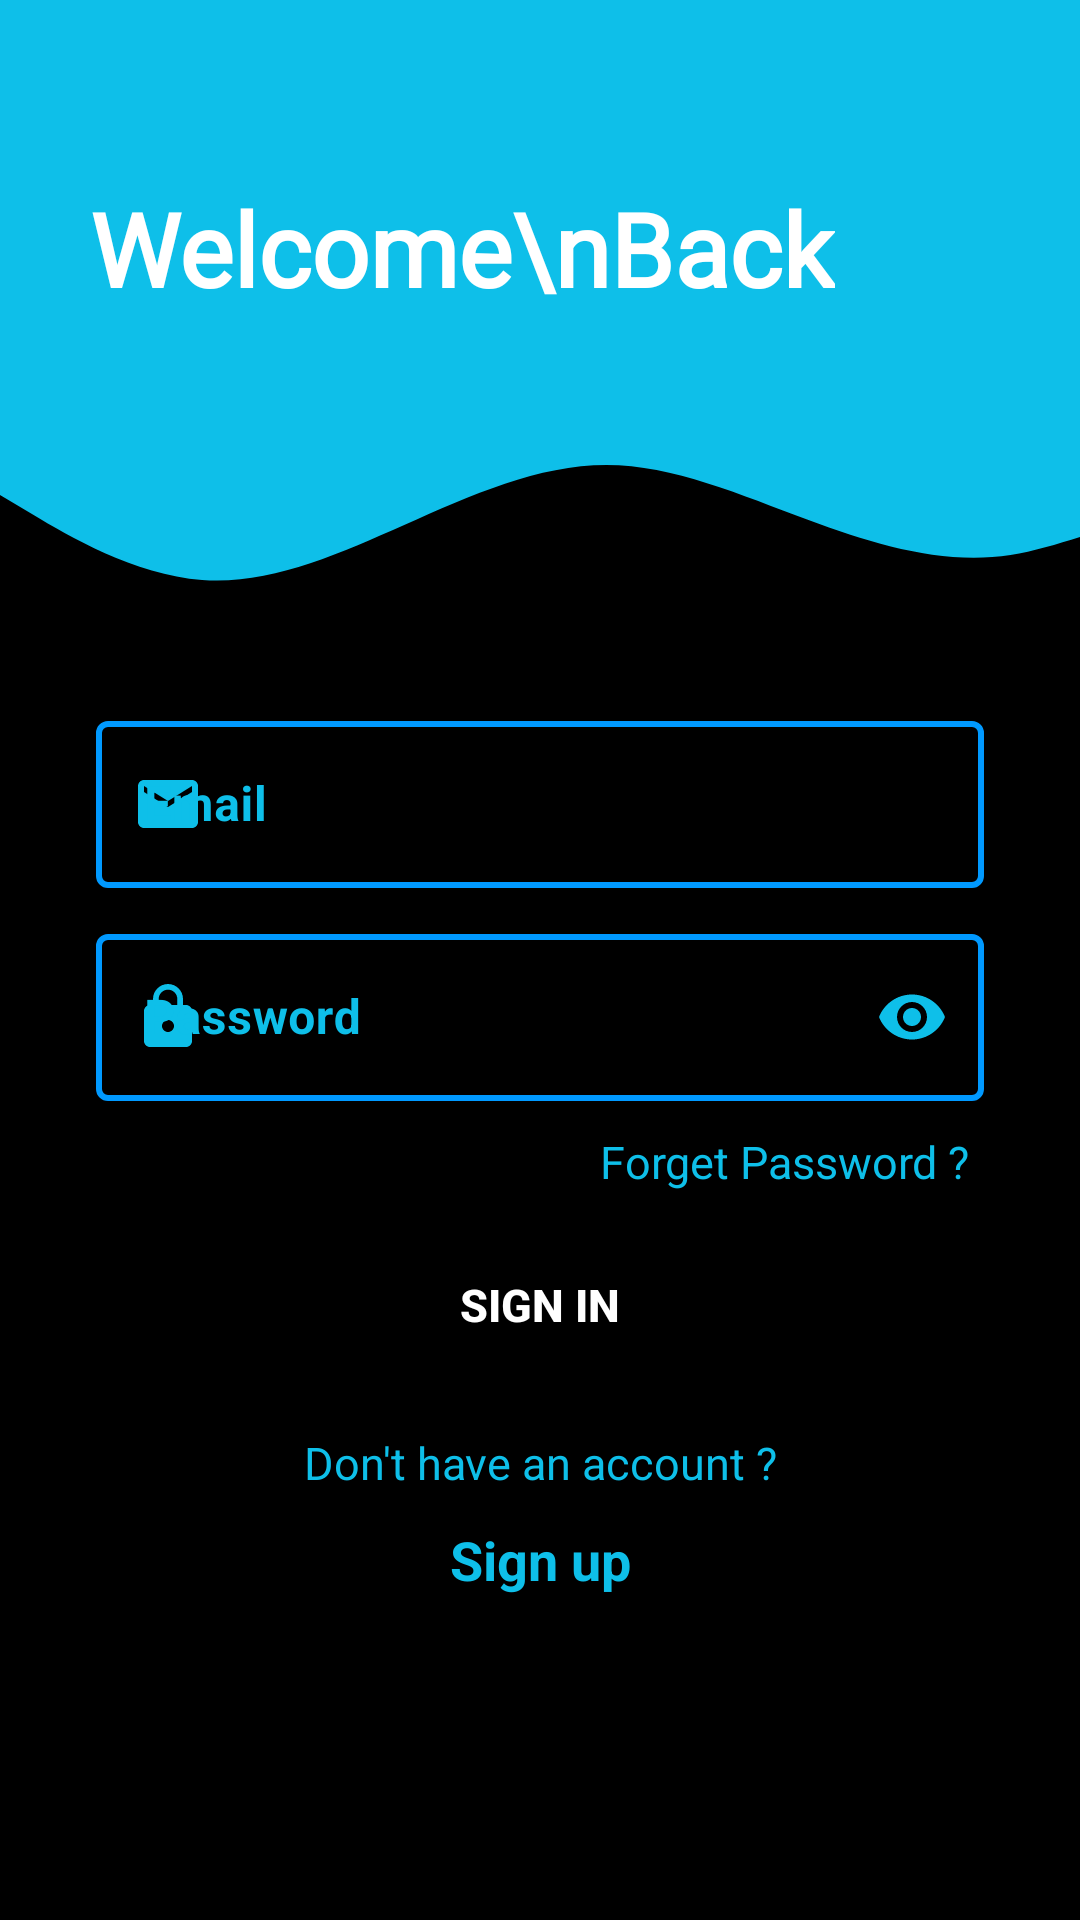

This screen was rendered from an Android layout file. Write that file and the resources it references.
<!-- AndroidManifest.xml: application theme Theme.Moviecity -->
<!-- res/layout/activity_sign_in.xml -->
<?xml version="1.0" encoding="utf-8"?>
<androidx.constraintlayout.widget.ConstraintLayout xmlns:android="http://schemas.android.com/apk/res/android"
    xmlns:app="http://schemas.android.com/apk/res-auto"
    xmlns:tools="http://schemas.android.com/tools"
    android:layout_width="match_parent"
    android:layout_height="match_parent"
    android:background="@color/black"
    tools:context=".activities.SignInActivity">


    <View
        android:id="@+id/fill_view"
        android:layout_width="match_parent"
        android:layout_height="125dp"
        android:background="@color/light_blue"
        app:layout_constraintEnd_toEndOf="parent"
        app:layout_constraintStart_toStartOf="parent"
        app:layout_constraintTop_toTopOf="parent" />


    <TextView
        android:layout_width="wrap_content"
        android:layout_height="wrap_content"
        android:layout_marginTop="40dp"
        android:fontFamily="@font/cookie"
        android:text="Welcome\nBack"
        android:textColor="@color/white"
        android:textSize="34sp"
        android:layout_marginStart="30dp"
        android:textStyle="bold"
        app:layout_constraintBottom_toBottomOf="@id/fill_view"
        app:layout_constraintLeft_toLeftOf="@id/fill_view"
        app:layout_constraintTop_toTopOf="@id/fill_view" />


    <View
        android:id="@+id/waves"
        android:layout_width="wrap_content"
        android:layout_height="100dp"
        android:layout_marginStart="8dp"
        android:layout_marginEnd="8dp"
        android:background="@drawable/ic_wave"
        app:layout_constraintEnd_toEndOf="parent"
        app:layout_constraintStart_toStartOf="parent"
        app:layout_constraintTop_toBottomOf="@+id/fill_view" />


    <com.google.android.material.textfield.TextInputLayout
        android:id="@+id/etlo_email"
        style="@style/Widget.MaterialComponents.TextInputLayout.OutlinedBox"
        android:layout_width="match_parent"
        android:layout_height="wrap_content"
        android:layout_marginStart="32dp"
        android:layout_marginTop="10dp"
        android:layout_marginEnd="32dp"
        android:textColorHint="@color/light_blue"
        app:boxStrokeColor="@color/light_blue"
        app:boxStrokeWidth="2dp"
        app:layout_constraintLeft_toLeftOf="parent"
        app:layout_constraintRight_toRightOf="parent"
        app:layout_constraintTop_toBottomOf="@id/waves"
        app:startIconDrawable="@drawable/ic_baseline_email_24"
        app:startIconTint="@color/light_blue">

        <com.google.android.material.textfield.TextInputEditText
            android:id="@+id/et_email"
            android:layout_width="match_parent"
            android:layout_height="wrap_content"
            android:hint="@string/email"
            android:inputType="textEmailAddress"
            android:textColor="@color/white"
            android:textStyle="bold" />

    </com.google.android.material.textfield.TextInputLayout>

    <com.google.android.material.textfield.TextInputLayout
        android:id="@+id/etlo_password"
        style="@style/Widget.MaterialComponents.TextInputLayout.OutlinedBox"
        android:layout_width="match_parent"
        android:layout_height="wrap_content"
        android:layout_marginStart="32dp"
        android:layout_marginTop="10dp"
        android:layout_marginEnd="32dp"
        android:textColorHint="@color/light_blue"
        app:boxStrokeColor="@color/light_blue"
        app:boxStrokeWidth="2dp"
        app:endIconMode="password_toggle"
        app:endIconTint="@color/light_blue"
        app:layout_constraintLeft_toLeftOf="parent"
        app:layout_constraintRight_toRightOf="parent"
        app:layout_constraintTop_toBottomOf="@id/etlo_email"
        app:startIconDrawable="@drawable/ic_baseline_lock_24"
        app:startIconTint="@color/light_blue">

        <com.google.android.material.textfield.TextInputEditText
            android:id="@+id/et_password"
            android:layout_width="match_parent"
            android:layout_height="wrap_content"
            android:hint="@string/password"
            android:inputType="textPassword"
            android:textColor="@color/white"
            android:textStyle="bold" />

    </com.google.android.material.textfield.TextInputLayout>


    <TextView
        android:id="@+id/forget_password"
        android:layout_width="wrap_content"
        android:layout_height="wrap_content"
        android:layout_marginTop="5dp"
        android:layout_marginEnd="32dp"
        android:gravity="center"
        android:padding="5dp"
        android:text="@string/forget_password"
        android:textAlignment="center"
        android:textColor="@color/light_blue"
        android:textSize="15sp"
        app:layout_constraintRight_toRightOf="parent"
        app:layout_constraintTop_toBottomOf="@id/etlo_password" />


    <Button
        android:id="@+id/bt_sign_in"
        android:layout_width="160dp"
        android:layout_height="45dp"
        android:layout_marginStart="32dp"
        android:layout_marginTop="10dp"
        android:layout_marginEnd="32dp"
        android:background="@drawable/custom_button"
        android:text="@string/sign_in"
        android:textColor="#ffffff"
        android:textSize="15sp"
        android:textStyle="bold"
        app:layout_constraintLeft_toLeftOf="parent"
        app:layout_constraintRight_toRightOf="parent"
        app:layout_constraintTop_toBottomOf="@id/forget_password" />


    <TextView
        android:id="@+id/tv_do_not_have_account"
        android:layout_width="wrap_content"
        android:layout_height="wrap_content"
        android:layout_marginTop="15dp"
        android:gravity="center"
        android:padding="5dp"
        android:text="@string/don_t_have_an_account"
        android:textAlignment="center"
        android:textColor="@color/light_blue"
        android:textSize="15sp"
        app:layout_constraintLeft_toLeftOf="parent"
        app:layout_constraintRight_toRightOf="parent"
        app:layout_constraintTop_toBottomOf="@id/bt_sign_in" />


    <TextView
        android:id="@+id/tvbt_sign_up"
        android:layout_width="wrap_content"
        android:layout_height="wrap_content"
        android:layout_marginTop="5dp"
        android:gravity="center"
        android:text="@string/sign_up"
        android:textAlignment="center"
        android:textColor="@color/light_blue"
        android:textSize="18sp"
        android:textStyle="bold"
        app:layout_constraintLeft_toLeftOf="parent"
        app:layout_constraintRight_toRightOf="parent"
        app:layout_constraintTop_toBottomOf="@id/tv_do_not_have_account" />


</androidx.constraintlayout.widget.ConstraintLayout>
<!-- resources referenced by this layout -->
<resources>
  <color name="black">#FF000000</color>
  <color name="light_blue">#0EBFE9</color>
  <color name="white">#FFFFFFFF</color>
  <!-- drawable custom_button (drawable) -->
  <?xml version="1.0" encoding="utf-8"?>
  <shape
      xmlns:android="http://schemas.android.com/apk/res/android" android:shape="rectangle">
  
      <sloid android:color="#0099ff"/>
  
      <corners android:radius="15dp"/>
  
  </shape>
  <!-- drawable ic_baseline_email_24 (drawable) -->
  <vector android:height="24dp" android:tint="@color/light_blue"
      android:viewportHeight="24" android:viewportWidth="24"
      android:width="24dp" xmlns:android="http://schemas.android.com/apk/res/android">
      <path android:fillColor="@android:color/white" android:pathData="M20,4L4,4c-1.1,0 -1.99,0.9 -1.99,2L2,18c0,1.1 0.9,2 2,2h16c1.1,0 2,-0.9 2,-2L22,6c0,-1.1 -0.9,-2 -2,-2zM20,8l-8,5 -8,-5L4,6l8,5 8,-5v2z"/>
  </vector>
  <!-- drawable ic_baseline_lock_24 (drawable) -->
  <vector android:height="24dp" android:tint="@color/light_blue"
      android:viewportHeight="24" android:viewportWidth="24"
      android:width="24dp" xmlns:android="http://schemas.android.com/apk/res/android">
      <path android:fillColor="@android:color/white" android:pathData="M18,8h-1L17,6c0,-2.76 -2.24,-5 -5,-5S7,3.24 7,6v2L6,8c-1.1,0 -2,0.9 -2,2v10c0,1.1 0.9,2 2,2h12c1.1,0 2,-0.9 2,-2L20,10c0,-1.1 -0.9,-2 -2,-2zM12,17c-1.1,0 -2,-0.9 -2,-2s0.9,-2 2,-2 2,0.9 2,2 -0.9,2 -2,2zM15.1,8L8.9,8L8.9,6c0,-1.71 1.39,-3.1 3.1,-3.1 1.71,0 3.1,1.39 3.1,3.1v2z"/>
  </vector>
  <!-- drawable ic_wave (drawable) -->
  <vector android:height="445dp" android:viewportHeight="320"
      android:viewportWidth="700" android:width="1000dp" xmlns:android="http://schemas.android.com/apk/res/android">
      <path android:fillColor="@color/light_blue" android:pathData="M0,128L21.8,149.3C43.6,171 87,213 131,218.7C174.5,224 218,192 262,160C305.5,128 349,96 393,96C436.4,96 480,128 524,154.7C567.3,181 611,203 655,192C698.2,181 742,139 785,149.3C829.1,160 873,224 916,234.7C960,245 1004,203 1047,154.7C1090.9,107 1135,53 1178,53.3C1221.8,53 1265,107 1309,112C1352.7,117 1396,75 1418,53.3L1440,32L1440,0L1418.2,0C1396.4,0 1353,0 1309,0C1265.5,0 1222,0 1178,0C1134.5,0 1091,0 1047,0C1003.6,0 960,0 916,0C872.7,0 829,0 785,0C741.8,0 698,0 655,0C610.9,0 567,0 524,0C480,0 436,0 393,0C349.1,0 305,0 262,0C218.2,0 175,0 131,0C87.3,0 44,0 22,0L0,0Z"/>
  </vector>
  <string name="don_t_have_an_account">Don\'t have an account ?</string>
  <string name="email">Email</string>
  <string name="forget_password">Forget Password ?</string>
  <string name="password">Password</string>
  <string name="sign_in">Sign in</string>
  <string name="sign_up">Sign up</string>
  <style name="Theme.Moviecity" parent="Theme.MaterialComponents.Light.NoActionBar">
          
          <item name="colorPrimary">@color/light_blue</item>
          <item name="colorPrimaryVariant">@color/light_blue</item>
          <item name="colorOnPrimary">@color/white</item>
          
          <item name="colorSecondary">@color/teal_200</item>
          <item name="colorSecondaryVariant">@color/teal_700</item>
          <item name="colorOnSecondary">@color/black</item>
          
          <item name="android:statusBarColor" tools:targetApi="l">?attr/colorPrimaryVariant</item>
          
  
      </style>
  <color name="teal_200">#FF03DAC5</color>
  <color name="teal_700">#FF018786</color>
</resources>
